Run: headless pygame with SDL's dummy video driver; simulated clock (each Clock.tick advances the game by its frame time, no real sleeping); random seed 0; keys injected as events and as key.get_pressed() state; no mouse input.
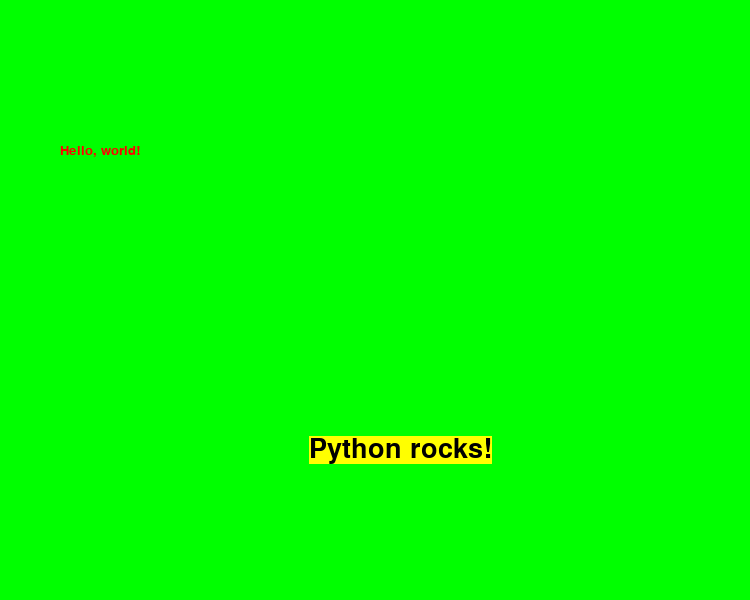
Frame 1 of 4 · flips 1–60 · no input
Frame 2 of 4 · flips 61–180 · tapped SPACE, RETURN · held RIGHT (→), D · screen unchanged from frame 1, image omitted
Frame 3 of 4 · flips 181–300 · held DOWN (↓), S · screen unchanged from frame 2, image omitted
Frame 4 of 4 · flips 301–420 · held LEFT (←), A, UP (↑), W · screen unchanged from frame 3, image omitted

The pygame program that drew these frames:

# Programmer: Bruce Provencher
# Date: 22 FEB 2019
# Project: Using a Class to Draw Pygame Text

import pygame, sys

pygame.init()


WHITE = (255,255,255)
BLACK = (0, 0, 0)
RED = (255, 0, 0)
GREEN = (0, 255, 0)
BLUE = (0, 0, 255)
YELLOW = (255, 255, 0)

SCREEN_WIDTH = 750
SCREEN_HEIGHT = 600

FPS = 60

# Manage how quickly the screen is updated
clock = pygame.time.Clock()

# Set screen dimensions and caption
size = (SCREEN_WIDTH, SCREEN_HEIGHT)
screen = pygame.display.set_mode(size)
pygame.display.set_caption("Adding Text to Screen 2.0")

class Label():
	'''A label class that lets us quickly draw text on our screen.'''

	def __init__(self, label_text, centerx, centery, text_color, bg_color, font_name, font_size):
		
		self.font_name = font_name
		self.font_size = font_size
		
		self.font = pygame.font.SysFont(self.font_name, self.font_size)
		self.label_text = label_text
		self.text_color = text_color
		self.bg_color = bg_color
		# True means the font is anti-aliased (so it doesn't appear so jagged on screen)
		self.text = self.font.render(self.label_text, True, self.text_color, self.bg_color)
		
		self.text_rect = self.text.get_rect()
		self.text_rect.centerx = centerx
		self.text_rect.centery = centery
		
	def draw_label(self):
		screen.blit(self.text, self.text_rect)


keep_looping = True

while keep_looping:
	
# Main program loop (AKA game loop)

	# Handle the user events 
	for event in pygame.event.get():
		if event.type == pygame.QUIT:
			keep_looping = False
		elif event.type == pygame.KEYDOWN:
			pass
			if event.key == pygame.K_SPACE:
				pass
						
	# Set background color for screen
	screen.fill(GREEN)
	
	# Create instances of the Label class
	my_label = Label("Hello, world!", 100, 150, RED, GREEN, "Arial", 20)	
	label2 = Label("Python rocks!", 400, 450, BLACK, YELLOW, "Times New Roman", 40)
	
	# Draw the text on the screen
	my_label.draw_label()
	label2.draw_label()
		
	# Set frame speed for game
	clock.tick(FPS)
	# Update screen with what we've drawn
	pygame.display.flip()
	
pygame.quit()
